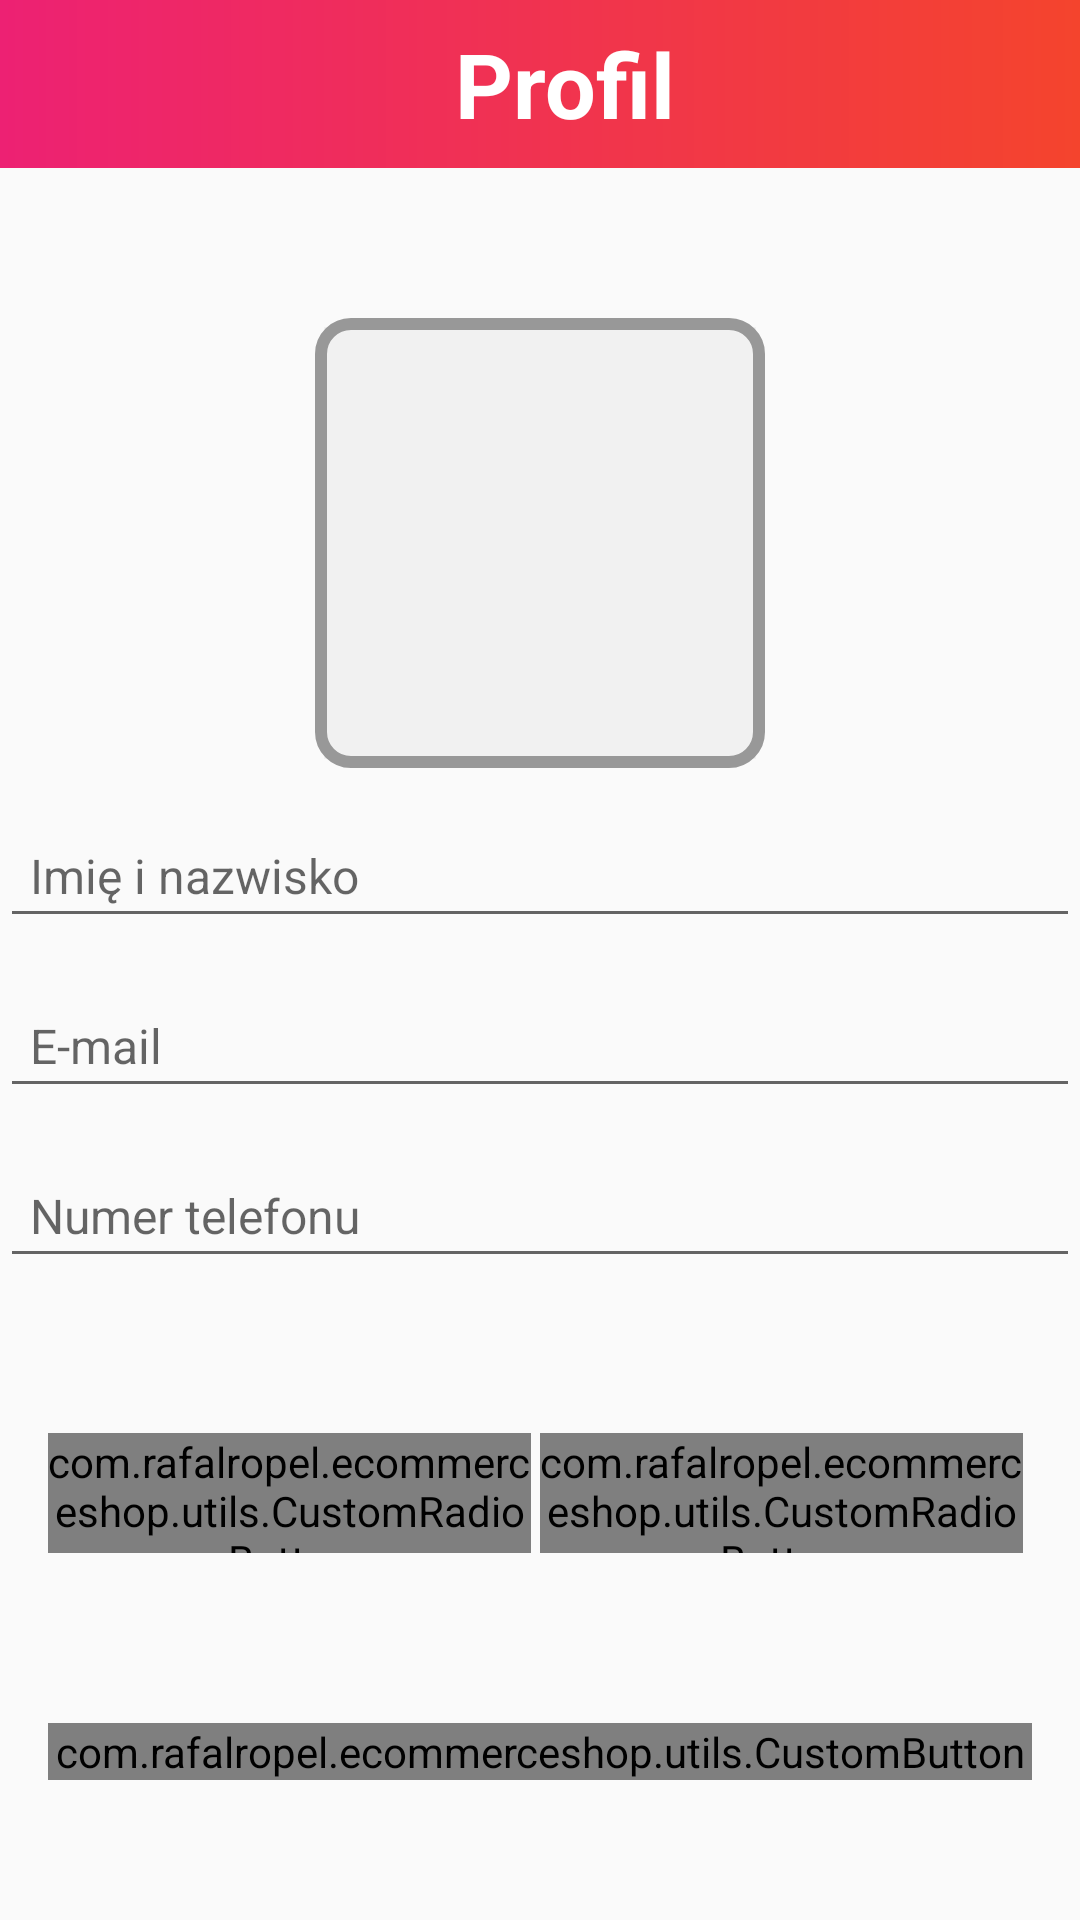

Layout XML and referenced resources for this Android screen:
<!-- AndroidManifest.xml: activity theme Theme.AppCompat.DayNight.NoActionBar -->
<!-- res/layout/activity_user_profile.xml -->
<?xml version="1.0" encoding="utf-8"?>
<androidx.constraintlayout.widget.ConstraintLayout xmlns:android="http://schemas.android.com/apk/res/android"
    xmlns:app="http://schemas.android.com/apk/res-auto"
    xmlns:tools="http://schemas.android.com/tools"
    android:layout_width="match_parent"
    android:layout_height="match_parent"
    tools:context=".UserProfileActivity">

    <androidx.appcompat.widget.Toolbar
        android:id="@+id/toolbar_user_profile"
        android:layout_width="match_parent"
        android:layout_height="?attr/actionBarSize"
        android:background="@drawable/gradient_bg"
        app:layout_constraintEnd_toEndOf="parent"
        app:layout_constraintStart_toStartOf="parent"
        app:layout_constraintTop_toTopOf="parent">

        <TextView
            android:id="@+id/tv_title"
            android:layout_width="match_parent"
            android:layout_height="match_parent"
            android:gravity="center"
            android:text="@string/profil"
            android:textSize="30sp"
            android:textColor="@color/white"
            android:textStyle="bold"/>

    </androidx.appcompat.widget.Toolbar>

    <ScrollView
        android:layout_width="match_parent"
        android:layout_height="0dp"
        android:fillViewport="true"
        android:scrollbars="none"
        app:layout_constraintBottom_toBottomOf="parent"
        app:layout_constraintEnd_toEndOf="parent"
        app:layout_constraintStart_toStartOf="parent"
        app:layout_constraintTop_toBottomOf="@+id/toolbar_user_profile">

        <androidx.constraintlayout.widget.ConstraintLayout
            android:layout_width="match_parent"
            android:layout_height="wrap_content">
            <FrameLayout
                android:id="@+id/fl_user_image"
                android:layout_width="150dp"
                android:layout_height="150dp"
                android:layout_marginTop="50dp"
                app:layout_constraintEnd_toEndOf="parent"
                app:layout_constraintStart_toStartOf="parent"
                app:layout_constraintTop_toTopOf="parent">
                <ImageView
                    android:id="@+id/iv_user_image"
                    android:layout_width="match_parent"
                    android:layout_height="match_parent"
                    android:layout_margin="3dp"
                    android:background="@color/lightGrey"
                    android:scaleType="fitXY"
                    android:src="@drawable/user_placeholder"/>

                <View
                    android:layout_width="match_parent"
                    android:layout_height="match_parent"
                    android:background="@drawable/user_image_background"/>
            </FrameLayout>

            <EditText
                android:id="@+id/et_profile_namesurname"
                android:padding="10dp"
                android:textColor="@color/PrimaryText"
                android:layout_width="match_parent"
                android:layout_height="wrap_content"
                app:layout_constraintEnd_toEndOf="parent"
                app:layout_constraintStart_toStartOf="parent"
                app:layout_constraintTop_toBottomOf="@+id/fl_user_image"
                android:textSize="16sp"
                android:layout_marginTop="15dp"
                android:hint="@string/imi_i_nazwisko"/>

            <EditText
                android:id="@+id/et_profile_email"
                android:padding="10dp"
                android:textColor="@color/PrimaryText"
                android:layout_width="match_parent"
                android:layout_height="wrap_content"
                app:layout_constraintEnd_toEndOf="parent"
                app:layout_constraintStart_toStartOf="parent"
                app:layout_constraintTop_toBottomOf="@+id/et_profile_namesurname"
                android:textSize="16sp"
                android:layout_marginTop="15dp"
                android:hint="@string/e_mail"/>

            <EditText
                android:id="@+id/et_profile_phone"
                android:padding="10dp"
                android:textColor="@color/PrimaryText"
                android:layout_width="match_parent"
                android:layout_height="wrap_content"
                app:layout_constraintEnd_toEndOf="parent"
                app:layout_constraintStart_toStartOf="parent"
                app:layout_constraintTop_toBottomOf="@+id/et_profile_email"
                android:textSize="16sp"
                android:layout_marginTop="15dp"
                android:hint="@string/numer_telefonu"/>


            <RadioGroup
                android:id="@+id/rg_gender"
                android:layout_width="match_parent"
                android:layout_height="40dp"
                android:layout_marginStart="16dp"
                android:layout_marginTop="25dp"
                android:layout_marginEnd="16dp"
                android:orientation="horizontal"
                app:layout_constraintBottom_toTopOf="@+id/bt_profile_submit"
                app:layout_constraintEnd_toEndOf="parent"
                app:layout_constraintStart_toStartOf="parent"
                app:layout_constraintTop_toBottomOf="@+id/et_profile_phone">

                <com.rafalropel.ecommerceshop.utils.CustomRadioButton
                    android:id="@+id/rb_male"
                    android:layout_width="0dp"
                    android:layout_height="match_parent"
                    android:layout_marginEnd="3dp"
                    android:layout_weight="1"
                    android:background="@drawable/gender_selector"
                    android:button="@null"
                    android:checked="true"
                    android:gravity="center"
                    android:text="Mężczyzna"
                    android:textStyle="bold"
                    android:textColor="@drawable/gender_selector_text_color"/>

                <com.rafalropel.ecommerceshop.utils.CustomRadioButton
                    android:id="@+id/rb_female"
                    android:layout_width="0dp"
                    android:layout_height="match_parent"
                    android:layout_marginEnd="3dp"
                    android:layout_weight="1"
                    android:background="@drawable/gender_selector"
                    android:button="@null"
                    android:checked="false"
                    android:gravity="center"
                    android:text="Kobieta"
                    android:textStyle="bold"
                    android:textColor="@drawable/gender_selector_text_color"/>

            </RadioGroup>

            <com.rafalropel.ecommerceshop.utils.CustomButton
                android:id="@+id/bt_profile_submit"
                android:layout_width="match_parent"
                android:layout_height="wrap_content"
                android:gravity="center"
                android:layout_marginStart="16dp"
                android:layout_marginEnd="16dp"
                android:layout_marginTop="30dp"
                android:layout_marginBottom="20dp"
                android:background="@drawable/button_bg"
                android:text="@string/zapisz"
                android:textSize="16dp"
                android:textColor="@color/white"
                android:layout_gravity="center"
                app:layout_constraintBottom_toBottomOf="parent"
                app:layout_constraintEnd_toEndOf="parent"
                app:layout_constraintStart_toStartOf="parent"
                app:layout_constraintTop_toBottomOf="@+id/rg_gender"/>
        </androidx.constraintlayout.widget.ConstraintLayout>

    </ScrollView>
</androidx.constraintlayout.widget.ConstraintLayout>
<!-- resources referenced by this layout -->
<resources>
  <color name="PrimaryText">#222934</color>
  <color name="lightGrey">#f1f1f1</color>
  <color name="white">#FFFFFFFF</color>
  <!-- drawable button_bg (drawable) -->
  <?xml version="1.0" encoding="utf-8"?>
  <shape xmlns:android="http://schemas.android.com/apk/res/android"
      android:shape="rectangle">
  
      <gradient
          android:angle="360"
          android:endColor="@color/ThemeOrange"
          android:startColor="@color/ThemePink"
          android:type="linear"/>
  
      <corners android:radius="@dimen/button_bg_radius"/>
  </shape>
  <!-- drawable gender_selector (drawable) -->
  <?xml version="1.0" encoding="utf-8"?>
  <selector xmlns:android="http://schemas.android.com/apk/res/android">
      <item android:state_checked="true">
          <shape android:shape="rectangle">
  
              <solid android:color="@color/colorAccent" />
  
              <corners android:bottomLeftRadius="5dp"
                  android:bottomRightRadius="5dp"
                  android:topLeftRadius="5dp"
                  android:topRightRadius="5dp" />
          </shape>
      </item>
  
      <item android:state_checked="false">
  
          <shape android:shape="rectangle">
  
              <stroke android:width="1dp"
                  android:color="@color/SecondaryText" />
  
              <corners
                  android:bottomLeftRadius="5dp"
                  android:bottomRightRadius="5dp"
                  android:topLeftRadius="5dp"
                  android:topRightRadius="5dp" />
          </shape>
      </item>
  </selector>
  <!-- drawable gender_selector_text_color (drawable) -->
  <?xml version="1.0" encoding="utf-8"?>
  <selector xmlns:android="http://schemas.android.com/apk/res/android">
  <item android:color="@color/white" android:state_checked="true"/>
  
      <item android:color="@color/SecondaryText" android:state_checked="false"/>
  </selector>
  <!-- drawable gradient_bg (drawable) -->
  <?xml version="1.0" encoding="utf-8"?>
  <shape xmlns:android="http://schemas.android.com/apk/res/android"
      android:shape="rectangle">
  <gradient android:angle="360"
      android:endColor="@color/ThemeOrange"
      android:startColor="@color/ThemePink"
      android:type="linear"/>
  </shape>
  <!-- drawable user_image_background (drawable) -->
  <?xml version="1.0" encoding="utf-8"?>
  <shape xmlns:android="http://schemas.android.com/apk/res/android"
      android:shape="rectangle">
  
      <stroke android:width="4dp"
          android:color="@color/SecondaryText"/>
  
      <corners android:radius="10dp"/>
  
  </shape>
  <string name="e_mail">E-mail</string>
  <string name="imi_i_nazwisko">Imię i nazwisko</string>
  <string name="numer_telefonu">Numer telefonu</string>
  <string name="profil">Profil</string>
  <string name="zapisz">Zapisz</string>
  <color name="ThemeOrange">#f4442d</color>
  <color name="ThemePink">#ed2173</color>
  <dimen name="button_bg_radius">10dp</dimen>
  <color name="colorAccent">#ed2173</color>
  <color name="SecondaryText">#989898</color>
</resources>
